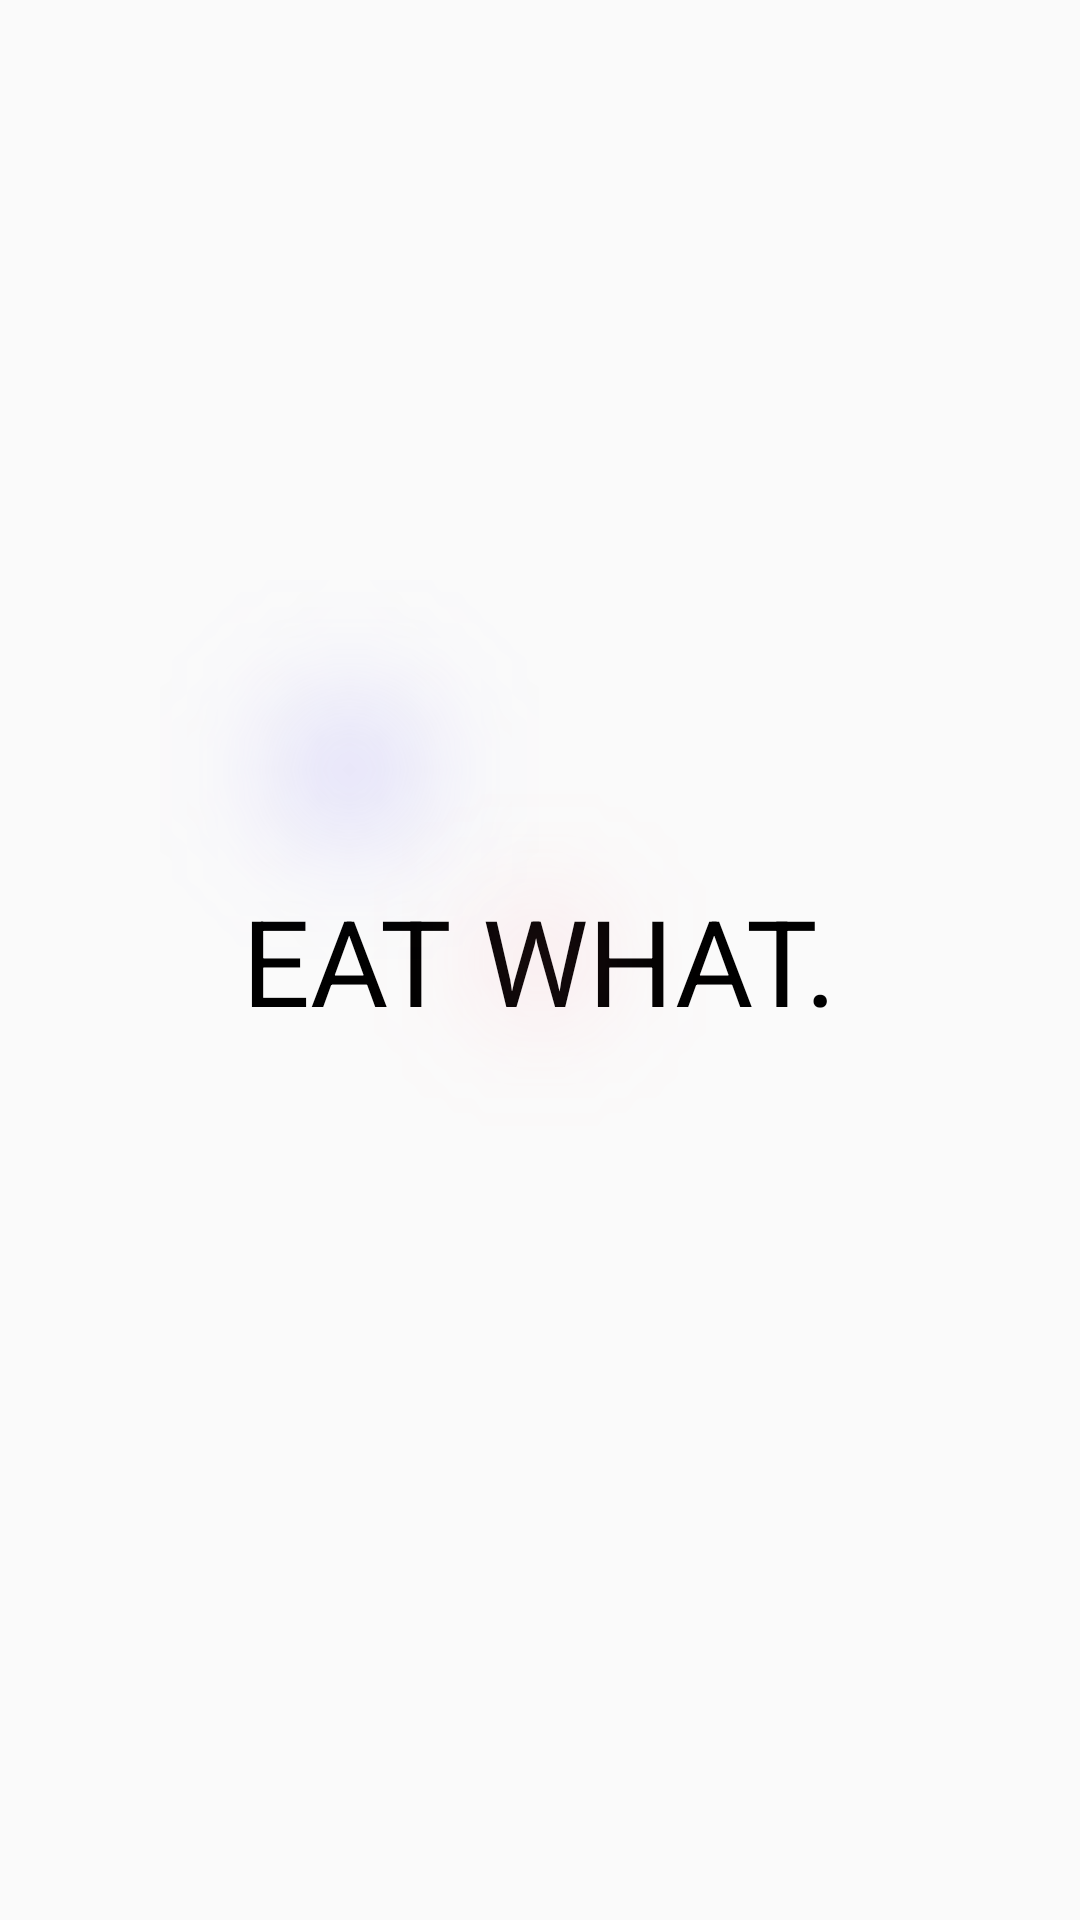

This screen was rendered from an Android layout file. Write that file and the resources it references.
<!-- AndroidManifest.xml: application theme Theme.Nav_EatWhat -->
<!-- res/layout/main_splash_activity_layout.xml -->
<?xml version="1.0" encoding="utf-8"?>
<layout xmlns:android="http://schemas.android.com/apk/res/android"
    xmlns:app="http://schemas.android.com/apk/res-auto"
    xmlns:tools="http://schemas.android.com/tools">

    <data>

    </data>

    <androidx.constraintlayout.widget.ConstraintLayout
        android:layout_width="match_parent"
        android:layout_height="match_parent">

        <TextView
            android:id="@+id/main_textview"
            android:layout_width="wrap_content"
            android:layout_height="wrap_content"
            android:text="EAT WHAT."
            android:textColor="#000000"
            android:textSize="40sp"
            app:layout_constraintBottom_toBottomOf="parent"
            app:layout_constraintEnd_toEndOf="parent"
            app:layout_constraintStart_toStartOf="parent"
            app:layout_constraintTop_toTopOf="parent" />

        <ImageView
            android:id="@+id/main_imageview"
            android:layout_width="wrap_content"
            android:layout_height="wrap_content"
            app:layout_constraintBottom_toBottomOf="parent"
            app:layout_constraintEnd_toEndOf="parent"
            app:layout_constraintStart_toStartOf="parent"
            app:layout_constraintTop_toTopOf="parent"
            app:srcCompat="@drawable/main_splash_bg_image_2" />

        <ImageView
            android:id="@+id/main_imageview2"
            android:layout_width="wrap_content"
            android:layout_height="wrap_content"
            app:layout_constraintBottom_toTopOf="@+id/main_space"
            app:layout_constraintEnd_toStartOf="@+id/main_space"
            app:srcCompat="@drawable/main_splash_bg_image_1" />

        <Space
            android:id="@+id/main_space"
            android:layout_width="1dp"
            android:layout_height="1dp"
            app:layout_constraintBottom_toBottomOf="parent"
            app:layout_constraintEnd_toEndOf="parent"
            app:layout_constraintStart_toStartOf="parent"
            app:layout_constraintTop_toTopOf="parent" />


    </androidx.constraintlayout.widget.ConstraintLayout>
</layout>
<!-- resources referenced by this layout -->
<resources>
  <!-- drawable main_splash_bg_image_1: png bitmap (drawable-xxhdpi, 35059 bytes) -->
  <!-- drawable main_splash_bg_image_2: png bitmap (drawable-xxhdpi, 15114 bytes) -->
  <style name="Theme.Nav_EatWhat" parent="Theme.MaterialComponents.DayNight.NoActionBar.Bridge">
          
          <item name="colorPrimary">@color/purple_500</item>
          <item name="colorPrimaryVariant">@color/purple_700</item>
          <item name="colorOnPrimary">@color/white</item>
          
          <item name="colorSecondary">@color/teal_200</item>
          <item name="colorSecondaryVariant">@color/teal_700</item>
          <item name="colorOnSecondary">@color/black</item>
          
          <item name="android:statusBarColor" tools:targetApi="l">?attr/colorPrimaryVariant</item>
          
      </style>
  <color name="purple_500">#FF6200EE</color>
  <color name="purple_700">#FF3700B3</color>
  <color name="white">#FFFFFFFF</color>
  <color name="teal_200">#FF03DAC5</color>
  <color name="teal_700">#FF018786</color>
  <color name="black">#FF000000</color>
</resources>
